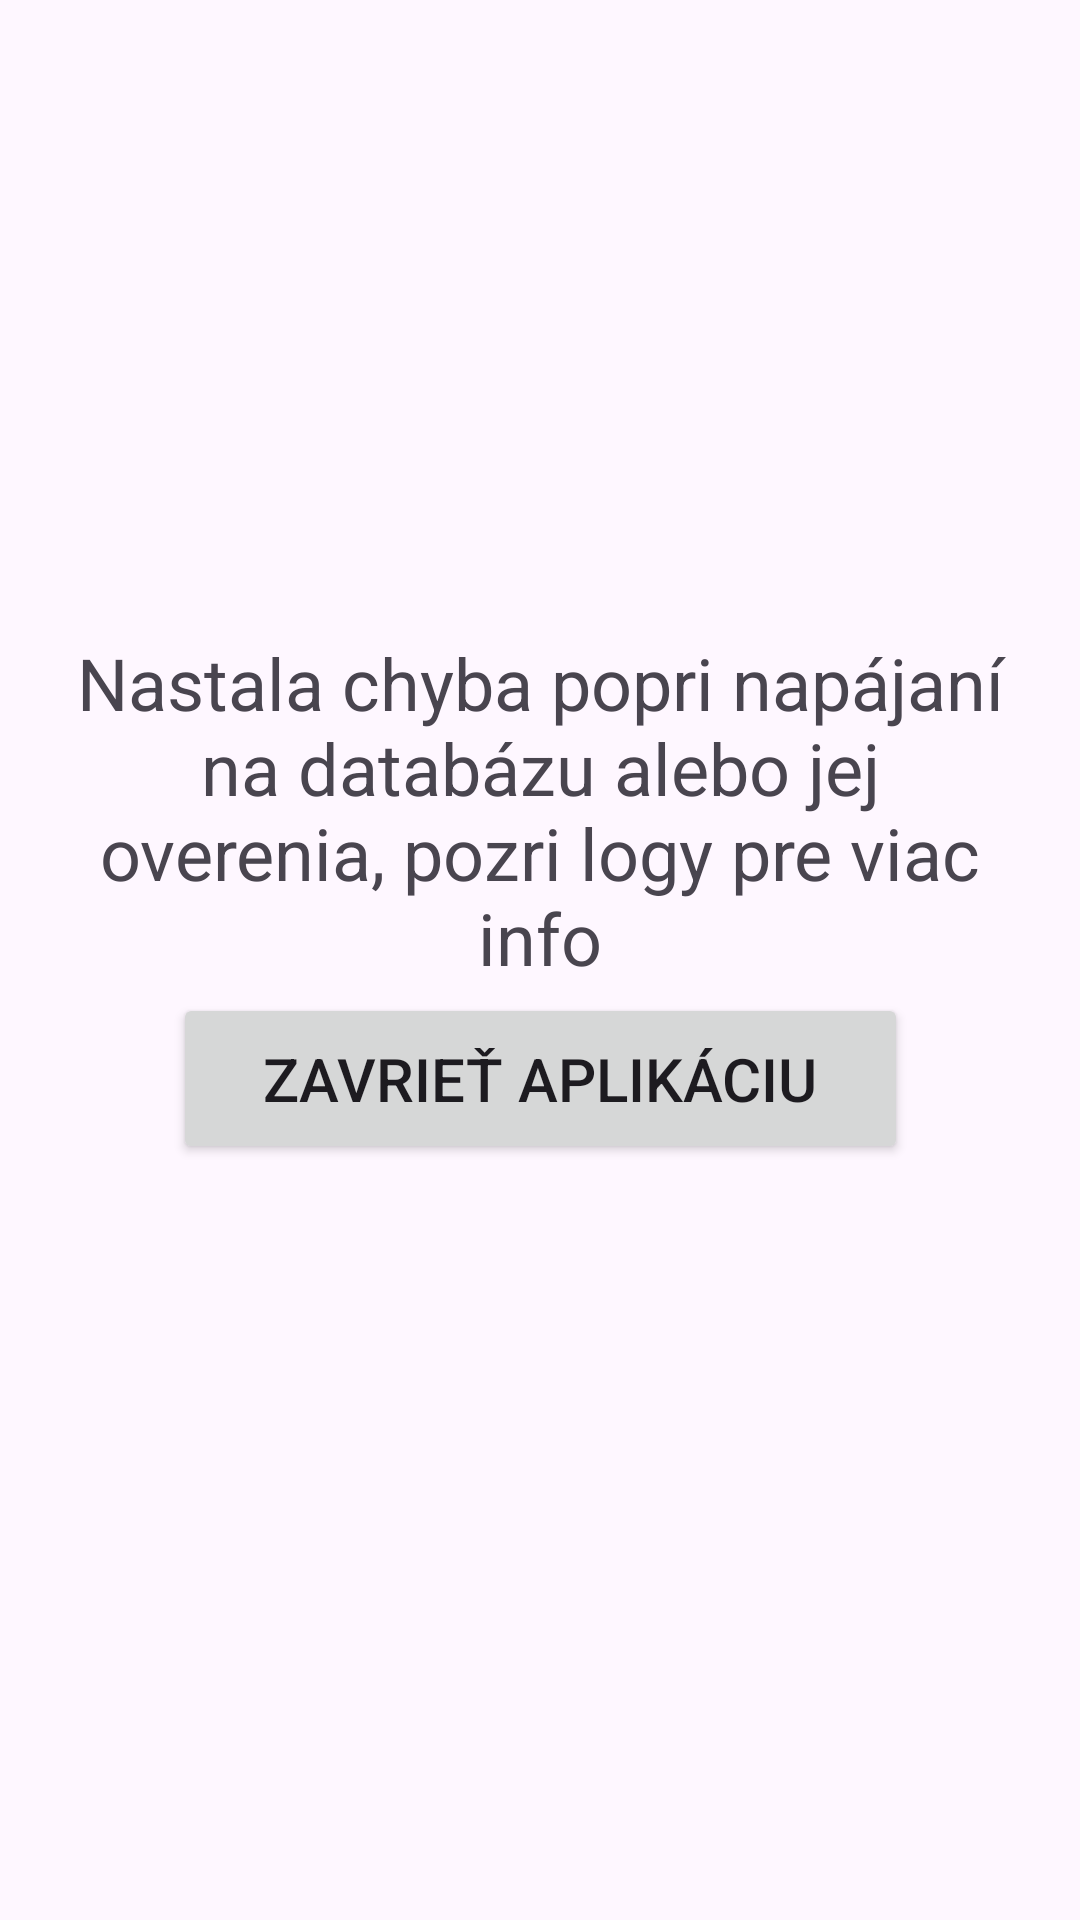

This screen was rendered from an Android layout file. Write that file and the resources it references.
<!-- AndroidManifest.xml: application theme Theme.IA -->
<!-- res/layout/activity_database_error.xml -->
<?xml version="1.0" encoding="utf-8"?>
<androidx.constraintlayout.widget.ConstraintLayout xmlns:android="http://schemas.android.com/apk/res/android"
    xmlns:app="http://schemas.android.com/apk/res-auto"
    xmlns:tools="http://schemas.android.com/tools"
    android:layout_width="match_parent"
    android:layout_height="match_parent">

    <TextView
        android:id="@+id/textView2"
        android:layout_width="0dp"
        android:layout_height="wrap_content"
        android:layout_marginStart="24dp"
        android:layout_marginEnd="24dp"
        android:layout_marginBottom="100dp"
        android:text="Nastala chyba popri napájaní na databázu alebo jej overenia, pozri logy pre viac info"
        android:textAlignment="center"
        android:textSize="24sp"
        app:layout_constraintBottom_toBottomOf="parent"
        app:layout_constraintEnd_toEndOf="parent"
        app:layout_constraintStart_toStartOf="parent"
        app:layout_constraintTop_toTopOf="parent"
        tools:ignore="HardcodedText" />

    <Button
        android:id="@+id/database_close_app_button"
        android:layout_width="wrap_content"
        android:layout_height="wrap_content"
        android:layout_marginBottom="250dp"
        android:paddingLeft="30dp"
        android:paddingTop="15dp"
        android:paddingRight="30dp"
        android:paddingBottom="15dp"
        android:text="Zavrieť aplikáciu"
        android:textSize="20sp"
        app:layout_constraintBottom_toBottomOf="parent"
        app:layout_constraintEnd_toEndOf="parent"
        app:layout_constraintStart_toStartOf="parent"
        app:layout_constraintTop_toBottomOf="@+id/textView2"
        tools:ignore="HardcodedText" />
</androidx.constraintlayout.widget.ConstraintLayout>
<!-- resources referenced by this layout -->
<resources>
  <style name="Theme.IA" parent="Base.Theme.IA" />
  <style name="Base.Theme.IA" parent="Theme.Material3.DayNight.NoActionBar">
          
          
      </style>
</resources>
